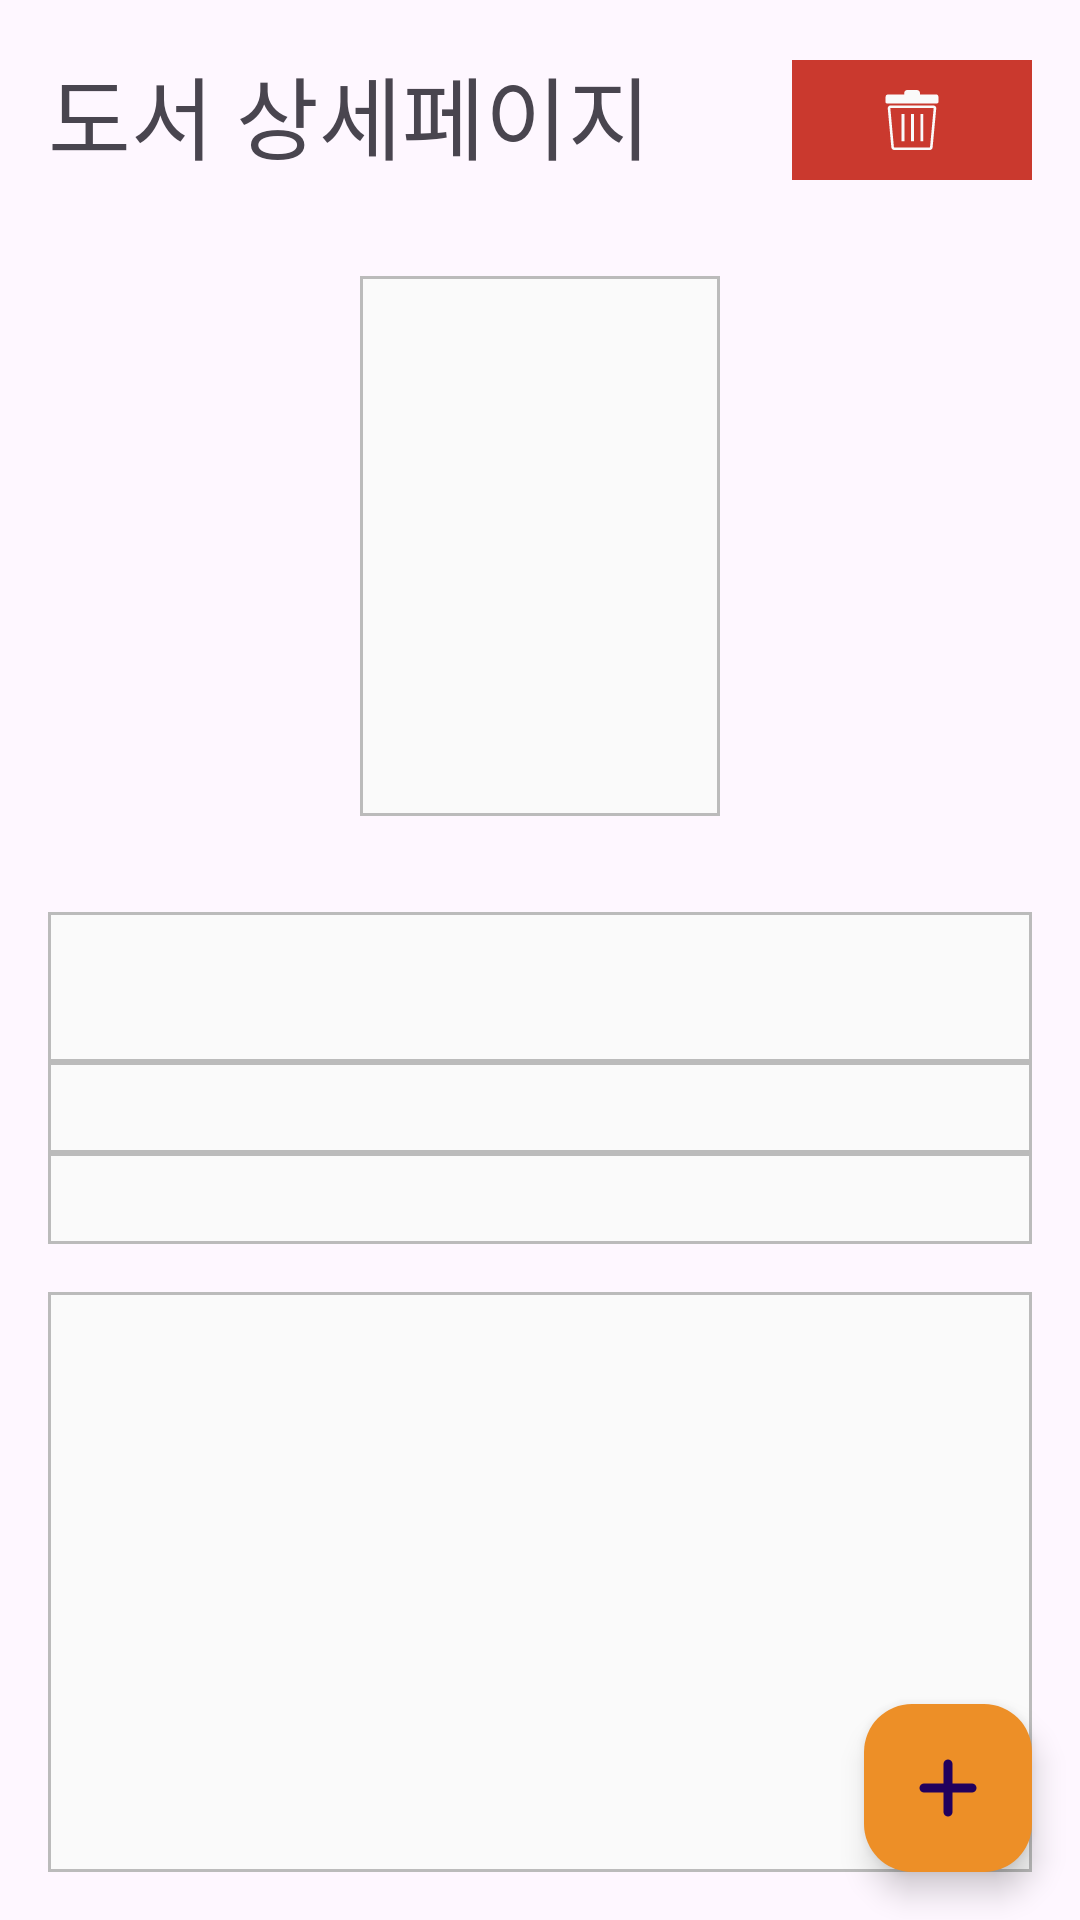

Android layout source for this screen:
<!-- AndroidManifest.xml: application theme Theme.BookDay -->
<!-- res/layout/activity_book_detail.xml -->
<?xml version="1.0" encoding="utf-8"?>
<androidx.constraintlayout.widget.ConstraintLayout xmlns:android="http://schemas.android.com/apk/res/android"
    xmlns:app="http://schemas.android.com/apk/res-auto"
    xmlns:tools="http://schemas.android.com/tools"
    android:layout_width="match_parent"
    android:layout_height="match_parent"
    android:orientation="vertical"
    tools:context=".activity.BookDetailActivity">


    <TextView
        android:id="@+id/textView6"
        android:layout_width="wrap_content"
        android:layout_height="wrap_content"
        android:layout_marginStart="16dp"
        android:layout_marginTop="16dp"
        android:text="도서 상세페이지"
        android:textSize="30dp"
        app:layout_constraintStart_toStartOf="parent"
        app:layout_constraintTop_toTopOf="parent" />

    <ImageView
        android:id="@+id/imageview_detail_img"
        android:layout_width="120dp"
        android:layout_height="180dp"
        android:layout_gravity="center"
        android:layout_marginTop="92dp"
        android:background="@drawable/view_boarder_dimmed"
        android:padding="8dp"
        app:layout_constraintEnd_toEndOf="parent"
        app:layout_constraintStart_toStartOf="parent"
        app:layout_constraintTop_toTopOf="parent"
        tools:srcCompat="@tools:sample/backgrounds/scenic" />

    <LinearLayout
        android:layout_width="match_parent"
        android:layout_height="0dp"
        android:layout_marginTop="16dp"
        android:layout_weight="1"
        android:orientation="vertical"
        android:padding="@dimen/root_padding"
        app:layout_constraintBottom_toBottomOf="parent"
        app:layout_constraintEnd_toEndOf="parent"
        app:layout_constraintStart_toStartOf="parent"
        app:layout_constraintTop_toBottomOf="@+id/imageview_detail_img">

        <EditText
            android:id="@+id/bookdetail_title_TextView"
            android:layout_width="match_parent"
            android:layout_height="wrap_content"
            android:background="@drawable/view_boarder_dimmed"
            android:maxLines="2"
            android:textSize="35dp"
            tools:layout_editor_absoluteY="180dp"
            tools:text="제목" />

        <EditText
            android:id="@+id/bookdetail_author_TextView"
            android:layout_width="match_parent"
            android:layout_height="wrap_content"
            android:background="@drawable/view_boarder_dimmed"
            android:imeOptions="actionNext"
            android:textSize="20dp"

            tools:text="저자" />

        <EditText
            android:id="@+id/bookdetail_publisher_TextView"
            android:layout_width="match_parent"
            android:layout_height="wrap_content"
            android:background="@drawable/view_boarder_dimmed"
            android:imeOptions="actionNext"
            android:textSize="20dp"
            tools:text="출판사" />

        <androidx.recyclerview.widget.RecyclerView
            android:layout_marginTop="16dp"
            android:id="@+id/recyclerview_bookdetail_memolist"
            android:layout_width="match_parent"
            android:layout_height="0dp"
            android:layout_weight="1"
            android:background="@drawable/view_boarder_dimmed" />


    </LinearLayout>

    <com.google.android.material.floatingactionbutton.FloatingActionButton
        android:id="@+id/floatingActionButton_detail_add_essay"
        android:layout_width="wrap_content"
        android:layout_height="wrap_content"
        android:layout_marginEnd="16dp"
        android:layout_marginBottom="16dp"
        android:backgroundTint="@color/signiture"
        android:clickable="true"
        app:layout_constraintBottom_toBottomOf="parent"
        app:layout_constraintEnd_toEndOf="parent"
        app:srcCompat="@drawable/ic_add_white" />

    <ImageButton
        android:id="@+id/imageButton_detail_delete"
        android:layout_width="80dp"
        android:layout_height="40dp"
        android:layout_marginTop="20dp"
        android:layout_marginEnd="16dp"
        android:background="#CA392E"
        android:padding="10dp"
        android:scaleType="fitCenter"
        app:layout_constraintEnd_toEndOf="parent"
        app:layout_constraintTop_toTopOf="parent"
        app:srcCompat="@drawable/trashcan" />

</androidx.constraintlayout.widget.ConstraintLayout>
<!-- resources referenced by this layout -->
<resources>
  <color name="signiture">#ED8F27</color>
  <dimen name="root_padding">16dp</dimen>
  <!-- drawable ic_add_white (drawable) -->
  <vector xmlns:android="http://schemas.android.com/apk/res/android"
      android:width="800dp"
      android:height="800dp"
      android:viewportWidth="24"
      android:viewportHeight="24">
    <path
        android:pathData="M4,12H20M12,4V20"
        android:strokeLineJoin="round"
        android:strokeWidth="3"
        android:fillColor="#00000000"
        android:strokeColor="#fff"
        android:strokeLineCap="round"/>
  </vector>
  <!-- drawable trashcan (drawable) -->
  <vector xmlns:android="http://schemas.android.com/apk/res/android"
      android:width="800dp"
      android:height="800dp"
      android:viewportWidth="122.88"
      android:viewportHeight="122.88">
    <path
        android:pathData="M84.69,49.1h-5.94v56.09h5.94L84.69,49.1L84.69,49.1L84.69,49.1zM13.35,9.06h32.16L45.51,6.2c0,-0.1 0,-0.19 0.01,-0.29c0.13,-2.85 2.22,-5.25 5.01,-5.79C51.26,-0.02 51.93,0 52.67,0L71.19,0c0.25,0 0.49,-0.01 0.73,0.02c1.58,0.08 3.02,0.76 4.06,1.81c1.03,1.03 1.69,2.43 1.79,3.98c0.01,0.18 0.02,0.37 0.02,0.55v2.7L110.29,9.06c0.44,0 0.75,0.01 1.19,0.08c2.21,0.36 3.88,2.13 4.07,4.37c0.02,0.24 0.03,0.47 0.03,0.71v10.54c0,1.47 -1.19,2.66 -2.67,2.66L9.96,27.42C8.48,27.43 7.29,26.23 7.29,24.76L7.29,24.7v-9.91C7.29,10.64 9.33,9.06 13.35,9.06L13.35,9.06zM65.36,49.1h-5.95v56.09h5.95L65.36,49.1L65.36,49.1L65.36,49.1zM46.03,49.1L40.09,49.1v56.09h5.95L46.04,49.1L46.03,49.1L46.03,49.1zM18.03,31.57h87.09c0.36,0.02 0.66,0.04 1.03,0.1c1.25,0.21 2.4,0.81 3.27,1.66c1.01,1 1.67,2.34 1.7,3.83c0,0.31 -0.03,0.63 -0.06,0.95l-7.33,78.66c-0.1,1.03 -0.27,1.95 -0.79,2.92c-1.01,1.88 -2.88,3.19 -5.2,3.19L25.69,122.88c-0.55,0 -1.05,0 -1.59,-0.08c-0.22,-0.03 -0.43,-0.08 -0.64,-0.14c-0.31,-0.09 -0.62,-0.21 -0.91,-0.35c-0.27,-0.13 -0.52,-0.27 -0.78,-0.45c-1.51,-1.04 -2.51,-2.78 -2.69,-4.72L11.79,37.88c-0.02,-0.25 -0.04,-0.52 -0.04,-0.77c0.05,-1.48 0.7,-2.8 1.7,-3.79c0.88,-0.86 2.06,-1.47 3.33,-1.67C17.19,31.59 17.63,31.57 18.03,31.57L18.03,31.57zM105.04,36.9L17.89,36.9c-0.57,0 -0.84,0.1 -0.79,0.7l7.27,79.05h0l0,0.01c0.03,0.38 0.2,0.69 0.45,0.83l0,0l0.08,0.03l0.06,0.01l0.08,0h72.69c0.6,0 0.67,-0.84 0.71,-1.28l7.34,-78.71C105.82,37.04 105.52,36.9 105.04,36.9L105.04,36.9z"
        android:fillColor="@color/dimmWhite"/>
  </vector>
  <!-- drawable view_boarder_dimmed (drawable) -->
  <?xml version="1.0" encoding="utf-8"?>
  <shape xmlns:android="http://schemas.android.com/apk/res/android">
      <solid android:color="@color/dimmWhite" />
      <stroke android:color="#BBBBBB" android:width="3px"/>
      <padding android:left="5px" android:top="5px" android:bottom="5px" android:right="5px"/>
  </shape>
  <style name="Theme.BookDay" parent="Base.Theme.BookDay" />
  <color name="dimmWhite">#fafafa</color>
  <style name="Base.Theme.BookDay" parent="Theme.Material3.DayNight.NoActionBar">
          
          
      </style>
</resources>
